Photos from the image-classification dataset "object_crops_split_3" in the GitHub repository n21twn/Vision_Eindopdracht. Its 13 classes are: ace, eight, five, four, jack, king, nine, queen, seven, six, ten, three, two.

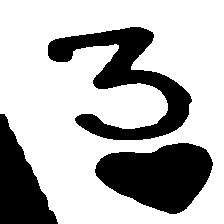
Label: three

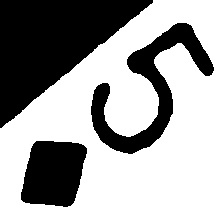
Label: five

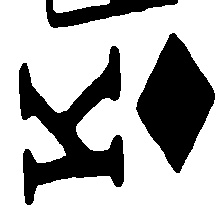
Label: king

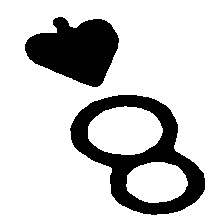
Label: eight

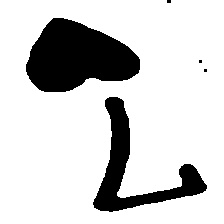
Label: seven

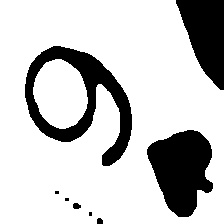
Label: nine
